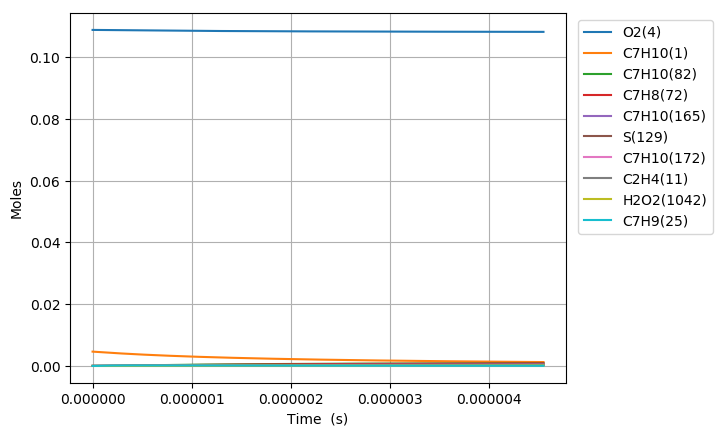

Source data for this figure (header and first rows):
Time (s), Volume (m^3), N2, Ar, He, Ne, C7H10(1), CO(2), CO2(3), O2(4), CH4(5), C2H6(6), C3H8(7), C4H10(8), C5H12(9), C6H14(10), C2H4(11), C3H6(12), C4H8(13), C5H10(14), C6H12(15), METHYL(16), ETHYL(17), PROPYL(18)
0.0, 0.002405, 0.8803, 0.0, 0.0, 0.0, 0.00463, 0.0, 0.0, 0.1088, 0.0, 0.0, 0.0, 0.0, 0.0, 0.0, 0.0, 0.0, 0.0, 0.0, 0.0, 0.0, 0.0, 0.0
3.224781394398745e-19, 0.002405, 0.8803, 0.0, 0.0, 0.0, 0.00463, 0.0, 0.0, 0.1088, 0.0, 2.880550163456689e-88, 0.0, 0.0, 0.0, 0.0, 1.9312901422665348e-37, 0.0, 0.0, 0.0, 0.0, 1.0214362396863272e-111, 3.7967072218289868e-55, 0.0
9.029387904316486e-19, 0.002405, 0.8803, 0.0, 0.0, 0.0, 0.00463, 0.0, 0.0, 0.1088, 0.0, 3.2764184942254777e-86, 0.0, 0.0, 0.0, 0.0, 2.2928276513289501e-36, 0.0, 0.0, 0.0, 0.0, 2.1014727379343715e-109, 8.4930821672302862e-54, 0.0
2.063860092415197e-18, 0.002405, 0.8803, 0.0, 0.0, 0.0, 0.00463, 0.0, 0.0, 0.1088, 0.0, 2.9661349496767536e-84, 0.0, 0.0, 0.0, 0.0, 2.2511117725592226e-35, 0.0, 0.0, 0.0, 0.0, 3.8074385724519008e-107, 1.6780899070457287e-52, 0.0
4.385702696382293e-18, 0.002405, 0.8803, 0.0, 0.0, 0.0, 0.00463, 0.0, 0.0, 0.1088, 0.0, 2.2480750185923323e-82, 0.0, 0.0, 0.0, 0.0, 1.9910828488111188e-34, 0.0, 0.0, 0.0, 0.0, 5.7776411959518053e-105, 2.9860712991141581e-51, 0.0
9.029387904316487e-18, 0.002405, 0.8803, 0.0, 0.0, 0.0, 0.00463, 0.0, 0.0, 0.1088, 0.0, 1.5631840412846519e-80, 0.0, 0.0, 0.0, 0.0, 1.6736250708599087e-33, 0.0, 0.0, 0.0, 0.0, 8.0397157755776481e-103, 5.036445596469941e-50, 0.0
1.8316758320184873e-17, 0.002405, 0.8803, 0.0, 0.0, 0.0, 0.00463, 0.0, 0.0, 0.1088, 0.0, 1.0423523381348694e-78, 0.0, 0.0, 0.0, 0.0, 1.3721388913578382e-32, 0.0, 0.0, 0.0, 0.0, 1.0725328194386107e-100, 8.2723766778399813e-49, 0.0
3.6891499151921644e-17, 0.002405, 0.8803, 0.0, 0.0, 0.0, 0.00463, 0.0, 0.0, 0.1088, 0.0, 6.8087596265796866e-77, 0.0, 0.0, 0.0, 0.0, 1.1111935555432528e-31, 0.0, 0.0, 0.0, 0.0, 1.4014024345483351e-98, 1.340987798030007e-47, 0.0
7.404098081539519e-17, 0.002405, 0.8803, 0.0, 0.0, 0.0, 0.00463, 0.0, 0.0, 0.1088, 0.0, 4.4024302372422451e-75, 0.0, 0.0, 0.0, 0.0, 8.9438509418803391e-31, 0.0, 0.0, 0.0, 0.0, 1.8123911969961447e-96, 2.1596191555578843e-46, 0.0
1.4833994414234228e-16, 0.002405, 0.8803, 0.0, 0.0, 0.0, 0.00463, 0.0, 0.0, 0.1088, 0.0, 2.8325607820690474e-73, 0.0, 0.0, 0.0, 0.0, 7.1768746939602355e-30, 0.0, 0.0, 0.0, 0.0, 2.3323060232619519e-94, 3.4666658954623967e-45, 0.0
2.969378707962365e-16, 0.002405, 0.8803, 0.0, 0.0, 0.0, 0.00463, 0.0, 0.0, 0.1088, 0.0, 1.8180945521601141e-71, 0.0, 0.0, 0.0, 0.0, 5.7502293669945087e-29, 0.0, 0.0, 0.0, 0.0, 2.9940638230649406e-92, 5.5557009629031972e-44, 0.0
5.941337241040249e-16, 0.002405, 0.8803, 0.0, 0.0, 0.0, 0.00463, 0.0, 0.0, 0.1088, 0.0, 1.1658876277284826e-69, 0.0, 0.0, 0.0, 0.0, 4.6036736626419359e-28, 0.0, 0.0, 0.0, 0.0, 3.8400283990236895e-90, 8.8963484610424548e-43, 0.0
1.1885254307196017e-15, 0.002405, 0.8803, 0.0, 0.0, 0.0, 0.00463, 0.0, 0.0, 0.1088, 0.0, 7.4770477726705301e-68, 0.0, 0.0, 0.0, 0.0, 3.6843281303221413e-27, 0.0, 0.0, 0.0, 0.0, 4.9253563727208248e-88, 1.423991403589012e-41, 0.0
1.7829171373351785e-15, 0.002405, 0.8803, 0.0, 0.0, 0.0, 0.00463, 0.0, 0.0, 0.1088, 0.0, 4.170077353334362e-67, 0.0, 0.0, 0.0, 0.0, 1.0535887069771982e-26, 0.0, 0.0, 0.0, 0.0, 3.2180745841867237e-87, 5.2417033143421387e-41, 0.0
2.3773088439507552e-15, 0.002405, 0.8803, 0.0, 0.0, 0.0, 0.00463, 0.0, 0.0, 0.1088, 0.0, 1.5740337909028681e-66, 0.0, 0.0, 0.0, 0.0, 2.2224405617443468e-26, 0.0, 0.0, 0.0, 0.0, 1.3505870318803348e-86, 1.3294786785043661e-40, 0.0
3.566092257181909e-15, 0.002405, 0.8803, 0.0, 0.0, 0.0, 0.00463, 0.0, 0.0, 0.1088, 0.0, 1.1467524157856835e-65, 0.0, 0.0, 0.0, 0.0, 6.0704955305252719e-26, 0.0, 0.0, 0.0, 0.0, 1.1381305033063278e-85, 4.6495100313788693e-40, 0.0
4.754875670413062e-15, 0.002405, 0.8803, 0.0, 0.0, 0.0, 0.00463, 0.0, 0.0, 0.1088, 0.0, 4.2228215742846708e-65, 0.0, 0.0, 0.0, 0.0, 1.2701892126908225e-25, 0.0, 0.0, 0.0, 0.0, 4.7737090771600546e-85, 1.1618229134168038e-39, 0.0
5.943659083644216e-15, 0.002405, 0.8803, 0.0, 0.0, 0.0, 0.00463, 0.0, 0.0, 0.1088, 0.0, 1.258701466995746e-64, 0.0, 0.0, 0.0, 0.0, 2.3123783199559902e-25, 0.0, 0.0, 0.0, 0.0, 1.5811028398161175e-84, 2.4649901436524726e-39, 0.0
8.321225910106523e-15, 0.002405, 0.8803, 0.0, 0.0, 0.0, 0.00463, 0.0, 0.0, 0.1088, 0.0, 1.0464649781161191e-63, 0.0, 0.0, 0.0, 0.0, 6.1055212294019714e-25, 0.0, 0.0, 0.0, 0.0, 2.0309228357646614e-83, 9.0312828359575956e-39, 0.0
1.3076359563031137e-14, 0.002405, 0.8803, 0.0, 0.0, 0.0, 0.00463, 0.0, 0.0, 0.1088, 0.0, 1.9062154307659618e-62, 0.0, 0.0, 0.0, 0.0, 2.3609519384426287e-24, 0.0, 0.0, 0.0, 0.0, 6.8992765571587501e-82, 5.7275409933594699e-38, 0.0
1.783149321595575e-14, 0.002405, 0.8803, 0.0, 0.0, 0.0, 0.00463, 0.0, 0.0, 0.1088, 0.0, 1.0054419250576534e-61, 0.0, 0.0, 0.0, 0.0, 5.8593125149912021e-24, 0.0, 0.0, 0.0, 0.0, 4.4179399280140334e-81, 1.8659093778183409e-37, 0.0
2.734176052180498e-14, 0.002405, 0.8803, 0.0, 0.0, 0.0, 0.00463, 0.0, 0.0, 0.1088, 0.0, 1.5520604990760723e-60, 0.0, 0.0, 0.0, 0.0, 2.1280849004369923e-23, 0.0, 0.0, 0.0, 0.0, 1.1408839862392589e-79, 1.0683036391234817e-36, 0.0
3.5901001097069284e-14, 0.002405, 0.8803, 0.0, 0.0, 0.0, 0.00463, 0.0, 0.0, 0.1088, 0.0, 6.7802959004239723e-60, 0.0, 0.0, 0.0, 0.0, 4.7266497011493181e-23, 0.0, 0.0, 0.0, 0.0, 5.7317047245259178e-79, 2.9874974514058841e-36, 0.0
4.4460241672333586e-14, 0.002405, 0.8803, 0.0, 0.0, 0.0, 0.00463, 0.0, 0.0, 0.1088, 0.0, 2.1762508973096886e-59, 0.0, 0.0, 0.0, 0.0, 8.8620612077549883e-23, 0.0, 0.0, 0.0, 0.0, 2.1516355643907394e-78, 6.756692049511908e-36, 0.0
5.3019482247597894e-14, 0.002405, 0.8803, 0.0, 0.0, 0.0, 0.00463, 0.0, 0.0, 0.1088, 0.0, 5.8387412256188117e-59, 0.0, 0.0, 0.0, 0.0, 1.4878066667815493e-22, 0.0, 0.0, 0.0, 0.0, 6.4634526279882622e-78, 1.3238324879401312e-35, 0.0
6.15787228228622e-14, 0.002405, 0.8803, 0.0, 0.0, 0.0, 0.00463, 0.0, 0.0, 0.1088, 0.0, 1.3690427155210961e-58, 0.0, 0.0, 0.0, 0.0, 2.3132921829582664e-22, 0.0, 0.0, 0.0, 0.0, 1.6722048183468666e-77, 2.3506492927302718e-35, 0.0
7.869720397339081e-14, 0.002405, 0.8803, 0.0, 0.0, 0.0, 0.00463, 0.0, 0.0, 0.1088, 0.0, 5.7057924757522367e-58, 0.0, 0.0, 0.0, 0.0, 4.7644585354521843e-22, 0.0, 0.0, 0.0, 0.0, 8.2817236575459314e-77, 6.0199943109946691e-35, 0.0
9.581568512391942e-14, 0.002405, 0.8803, 0.0, 0.0, 0.0, 0.00463, 0.0, 0.0, 0.1088, 0.0, 1.7647985290605328e-57, 0.0, 0.0, 0.0, 0.0, 8.5259966402452895e-22, 0.0, 0.0, 0.0, 0.0, 2.9247640525522441e-76, 1.2851733745908951e-34, 0.0
1.1293416627444804e-13, 0.002405, 0.8803, 0.0, 0.0, 0.0, 0.00463, 0.0, 0.0, 0.1088, 0.0, 4.5872909102549674e-57, 0.0, 0.0, 0.0, 0.0, 1.3900106321321013e-21, 0.0, 0.0, 0.0, 0.0, 8.5284164340608255e-76, 2.4369264539840451e-34, 0.0
1.3400265005273958e-13, 0.002405, 0.8803, 0.0, 0.0, 0.0, 0.00463, 0.0, 0.0, 0.1088, 0.0, 1.2999842311798657e-56, 0.0, 0.0, 0.0, 0.0, 2.3163273813284187e-21, 0.0, 0.0, 0.0, 0.0, 2.7612005587599278e-75, 4.7870299389834794e-34, 0.0
1.5507113383103112e-13, 0.002405, 0.8803, 0.0, 0.0, 0.0, 0.00463, 0.0, 0.0, 0.1088, 0.0, 3.2532417885176482e-56, 0.0, 0.0, 0.0, 0.0, 3.5850779468102938e-21, 0.0, 0.0, 0.0, 0.0, 8.3534662399696095e-75, 8.5593356912987541e-34, 0.0
1.7613961760932266e-13, 0.002405, 0.8803, 0.0, 0.0, 0.0, 0.00463, 0.0, 0.0, 0.1088, 0.0, 7.1607628598473702e-56, 0.0, 0.0, 0.0, 0.0, 5.2503420243267471e-21, 0.0, 0.0, 0.0, 0.0, 2.0846482309979773e-74, 1.4219955565251796e-33, 0.0
1.972081013876142e-13, 0.002405, 0.8803, 0.0, 0.0, 0.0, 0.00463, 0.0, 0.0, 0.1088, 0.0, 1.4403508346455197e-55, 0.0, 0.0, 0.0, 0.0, 7.3655037382749174e-21, 0.0, 0.0, 0.0, 0.0, 4.6845130906107612e-74, 2.2310756830325573e-33, 0.0
2.1827658516590574e-13, 0.002405, 0.8803, 0.0, 0.0, 0.0, 0.00463, 0.0, 0.0, 0.1088, 0.0, 2.6955913660105664e-55, 0.0, 0.0, 0.0, 0.0, 9.984524777959593e-21, 0.0, 0.0, 0.0, 0.0, 9.6001554163428387e-74, 3.3437512985406242e-33, 0.0
2.393450689441973e-13, 0.002405, 0.8803, 0.0, 0.0, 0.0, 0.00463, 0.0, 0.0, 0.1088, 0.0, 4.7688985129595621e-55, 0.0, 0.0, 0.0, 0.0, 1.3160918479396868e-20, 0.0, 0.0, 0.0, 0.0, 1.8441139470852229e-73, 4.8281721116652117e-33, 0.0
2.604135527224888e-13, 0.002405, 0.8803, 0.0, 0.0, 0.0, 0.00463, 0.0, 0.0, 0.1088, 0.0, 8.0221202161987021e-55, 0.0, 0.0, 0.0, 0.0, 1.6948488553582339e-20, 0.0, 0.0, 0.0, 0.0, 3.3251400552013818e-73, 6.7572135221254359e-33, 0.0
2.8148203650078035e-13, 0.002405, 0.8803, 0.0, 0.0, 0.0, 0.00463, 0.0, 0.0, 0.1088, 0.0, 1.2977605349064879e-54, 0.0, 0.0, 0.0, 0.0, 2.1401047645266784e-20, 0.0, 0.0, 0.0, 0.0, 5.7300678460352753e-73, 9.2129305245686525e-33, 0.0
3.025505202790719e-13, 0.002405, 0.8803, 0.0, 0.0, 0.0, 0.00463, 0.0, 0.0, 0.1088, 0.0, 2.034089588702999e-54, 0.0, 0.0, 0.0, 0.0, 2.6572336875336107e-20, 0.0, 0.0, 0.0, 0.0, 9.5404947284280109e-73, 1.228540624719552e-32, 0.0
3.4468748783565497e-13, 0.002405, 0.8803, 0.0, 0.0, 0.0, 0.00463, 0.0, 0.0, 0.1088, 0.0, 4.6202009511887895e-54, 0.0, 0.0, 0.0, 0.0, 3.9285979232053014e-20, 0.0, 0.0, 0.0, 0.0, 2.4365671037043473e-72, 2.0671078962656669e-32, 0.0
3.8261075863657975e-13, 0.002405, 0.8803, 0.0, 0.0, 0.0, 0.00463, 0.0, 0.0, 0.1088, 0.0, 8.9546993801027591e-54, 0.0, 0.0, 0.0, 0.0, 5.3725042370519698e-20, 0.0, 0.0, 0.0, 0.0, 5.2028825983396967e-72, 3.1363354442363347e-32, 0.0
4.2053402943750453e-13, 0.002405, 0.8803, 0.0, 0.0, 0.0, 0.00463, 0.0, 0.0, 0.1088, 0.0, 1.6349355104705306e-53, 0.0, 0.0, 0.0, 0.0, 7.1327855825419977e-20, 0.0, 0.0, 0.0, 0.0, 1.0384780682120279e-71, 4.5754361398568722e-32, 0.0
4.584573002384293e-13, 0.002405, 0.8803, 0.0, 0.0, 0.0, 0.00463, 0.0, 0.0, 0.1088, 0.0, 2.8392921263696426e-53, 0.0, 0.0, 0.0, 0.0, 9.2407454308117381e-20, 0.0, 0.0, 0.0, 0.0, 1.9571575826168459e-71, 6.4611356930548851e-32, 0.0
5.145148737544229e-13, 0.002405, 0.8803, 0.0, 0.0, 0.0, 0.00463, 0.0, 0.0, 0.1088, 0.0, 5.9584060653995795e-53, 0.0, 0.0, 0.0, 0.0, 1.3059961009929747e-19, 0.0, 0.0, 0.0, 0.0, 4.587896148895331e-71, 1.0246665121153164e-31, 0.0
5.705724472704165e-13, 0.002405, 0.8803, 0.0, 0.0, 0.0, 0.00463, 0.0, 0.0, 0.1088, 0.0, 1.1620302005131028e-52, 0.0, 0.0, 0.0, 0.0, 1.7808275738663304e-19, 0.0, 0.0, 0.0, 0.0, 9.8997748332374667e-71, 1.5493224062681692e-31, 0.0
6.266300207864102e-13, 0.002405, 0.8803, 0.0, 0.0, 0.0, 0.00463, 0.0, 0.0, 0.1088, 0.0, 2.1328474945210814e-52, 0.0, 0.0, 0.0, 0.0, 2.3586674483109291e-19, 0.0, 0.0, 0.0, 0.0, 1.9901967513993899e-70, 2.2535561429311084e-31, 0.0
6.826875943024038e-13, 0.002405, 0.8803, 0.0, 0.0, 0.0, 0.00463, 0.0, 0.0, 0.1088, 0.0, 3.7218487309331605e-52, 0.0, 0.0, 0.0, 0.0, 3.0496091677576661e-19, 0.0, 0.0, 0.0, 0.0, 3.7723266952043782e-70, 3.1742968170790437e-31, 0.0
7.387451678183974e-13, 0.002405, 0.8803, 0.0, 0.0, 0.0, 0.00463, 0.0, 0.0, 0.1088, 0.0, 6.2236373927680846e-52, 0.0, 0.0, 0.0, 0.0, 3.863741419614104e-19, 0.0, 0.0, 0.0, 0.0, 6.8033782818012405e-70, 4.3519206014927882e-31, 0.0
7.948027413343911e-13, 0.002405, 0.8803, 0.0, 0.0, 0.0, 0.00463, 0.0, 0.0, 0.1088, 0.0, 1.0035381172456582e-51, 0.0, 0.0, 0.0, 0.0, 4.8111480887070209e-19, 0.0, 0.0, 0.0, 0.0, 1.1763296778567506e-69, 5.8302506564911076e-31, 0.0
8.508603148503847e-13, 0.002405, 0.8803, 0.0, 0.0, 0.0, 0.00463, 0.0, 0.0, 0.1088, 0.0, 1.5676157096923942e-51, 0.0, 0.0, 0.0, 0.0, 5.9019083426323072e-19, 0.0, 0.0, 0.0, 0.0, 1.9597675669195317e-69, 7.6565545247488941e-31, 0.0
9.069178883663783e-13, 0.002405, 0.8803, 0.0, 0.0, 0.0, 0.00463, 0.0, 0.0, 0.1088, 0.0, 2.3826308820807366e-51, 0.0, 0.0, 0.0, 0.0, 7.1460966151220721e-19, 0.0, 0.0, 0.0, 0.0, 3.1641775959076943e-69, 9.881542492488816e-31, 0.0
9.62975461882372e-13, 0.002405, 0.8803, 0.0, 0.0, 0.0, 0.00463, 0.0, 0.0, 0.1088, 0.0, 3.5348377367227619e-51, 0.0, 0.0, 0.0, 0.0, 8.5537825892880017e-19, 0.0, 0.0, 0.0, 0.0, 4.9684234964413444e-69, 1.2559366828528004e-30, 0.0
1e-12, 0.002405, 0.8803, 0.0, 0.0, 0.0, 0.00463, 0.0, 0.0, 0.1088, 0.0, 4.5328398596043928e-51, 0.0, 0.0, 0.0, 0.0, 9.5780702752938617e-19, 0.0, 0.0, 0.0, 0.0, 6.6039925379278966e-69, 1.4604176032229117e-30, 0.0
1.0190330353983656e-12, 0.002405, 0.8803, 0.0, 0.0, 0.0, 0.00463, 0.0, 0.0, 0.1088, 0.0, 5.1336494354002513e-51, 0.0, 0.0, 0.0, 0.0, 1.013503114514235e-18, 0.0, 0.0, 0.0, 0.0, 7.6156017890458326e-69, 1.5747620467752225e-30, 0.0
1.0750906089143592e-12, 0.002405, 0.8803, 0.0, 0.0, 0.0, 0.00463, 0.0, 0.0, 0.1088, 0.0, 7.3134497604088976e-51, 0.0, 0.0, 0.0, 0.0, 1.1899902400162892e-18, 0.0, 0.0, 0.0, 0.0, 1.1418023457175466e-68, 1.9507335671747353e-30, 0.0
1.1311481824303528e-12, 0.002405, 0.8803, 0.0, 0.0, 0.0, 0.00463, 0.0, 0.0, 0.1088, 0.0, 1.0240676304229203e-50, 0.0, 0.0, 0.0, 0.0, 1.3858451682451406e-18, 0.0, 0.0, 0.0, 0.0, 1.6788254888472621e-68, 2.39029816972883e-30, 0.0
1.1872057559463465e-12, 0.002405, 0.8803, 0.0, 0.0, 0.0, 0.00463, 0.0, 0.0, 0.1088, 0.0, 1.4115213570637572e-50, 0.0, 0.0, 0.0, 0.0, 1.6020729613229191e-18, 0.0, 0.0, 0.0, 0.0, 2.4239741209036914e-68, 2.900246344569571e-30, 0.0
1.2432633294623401e-12, 0.002405, 0.8803, 0.0, 0.0, 0.0, 0.00463, 0.0, 0.0, 0.1088, 0.0, 1.9180648617192325e-50, 0.0, 0.0, 0.0, 0.0, 1.8396782026700711e-18, 0.0, 0.0, 0.0, 0.0, 3.4438798788909785e-68, 3.4877119064916486e-30, 0.0
1.2993209029783337e-12, 0.002405, 0.8803, 0.0, 0.0, 0.0, 0.00463, 0.0, 0.0, 0.1088, 0.0, 2.5725954045952951e-50, 0.0, 0.0, 0.0, 0.0, 2.0996650043845153e-18, 0.0, 0.0, 0.0, 0.0, 4.820588157051269e-68, 4.1601719065646382e-30, 0.0
1.3553784764943274e-12, 0.002405, 0.8803, 0.0, 0.0, 0.0, 0.00463, 0.0, 0.0, 0.1088, 0.0, 3.4093041100249062e-50, 0.0, 0.0, 0.0, 0.0, 2.3830370049657581e-18, 0.0, 0.0, 0.0, 0.0, 6.655287845008598e-68, 4.9254464817068363e-30, 0.0
1.411436050010321e-12, 0.002405, 0.8803, 0.0, 0.0, 0.0, 0.00463, 0.0, 0.0, 0.1088, 0.0, 4.4683181350169288e-50, 0.0, 0.0, 0.0, 0.0, 2.6907973705950757e-18, 0.0, 0.0, 0.0, 0.0, 9.0713619693087999e-68, 5.7916986815943186e-30, 0.0
... 631 more rows
